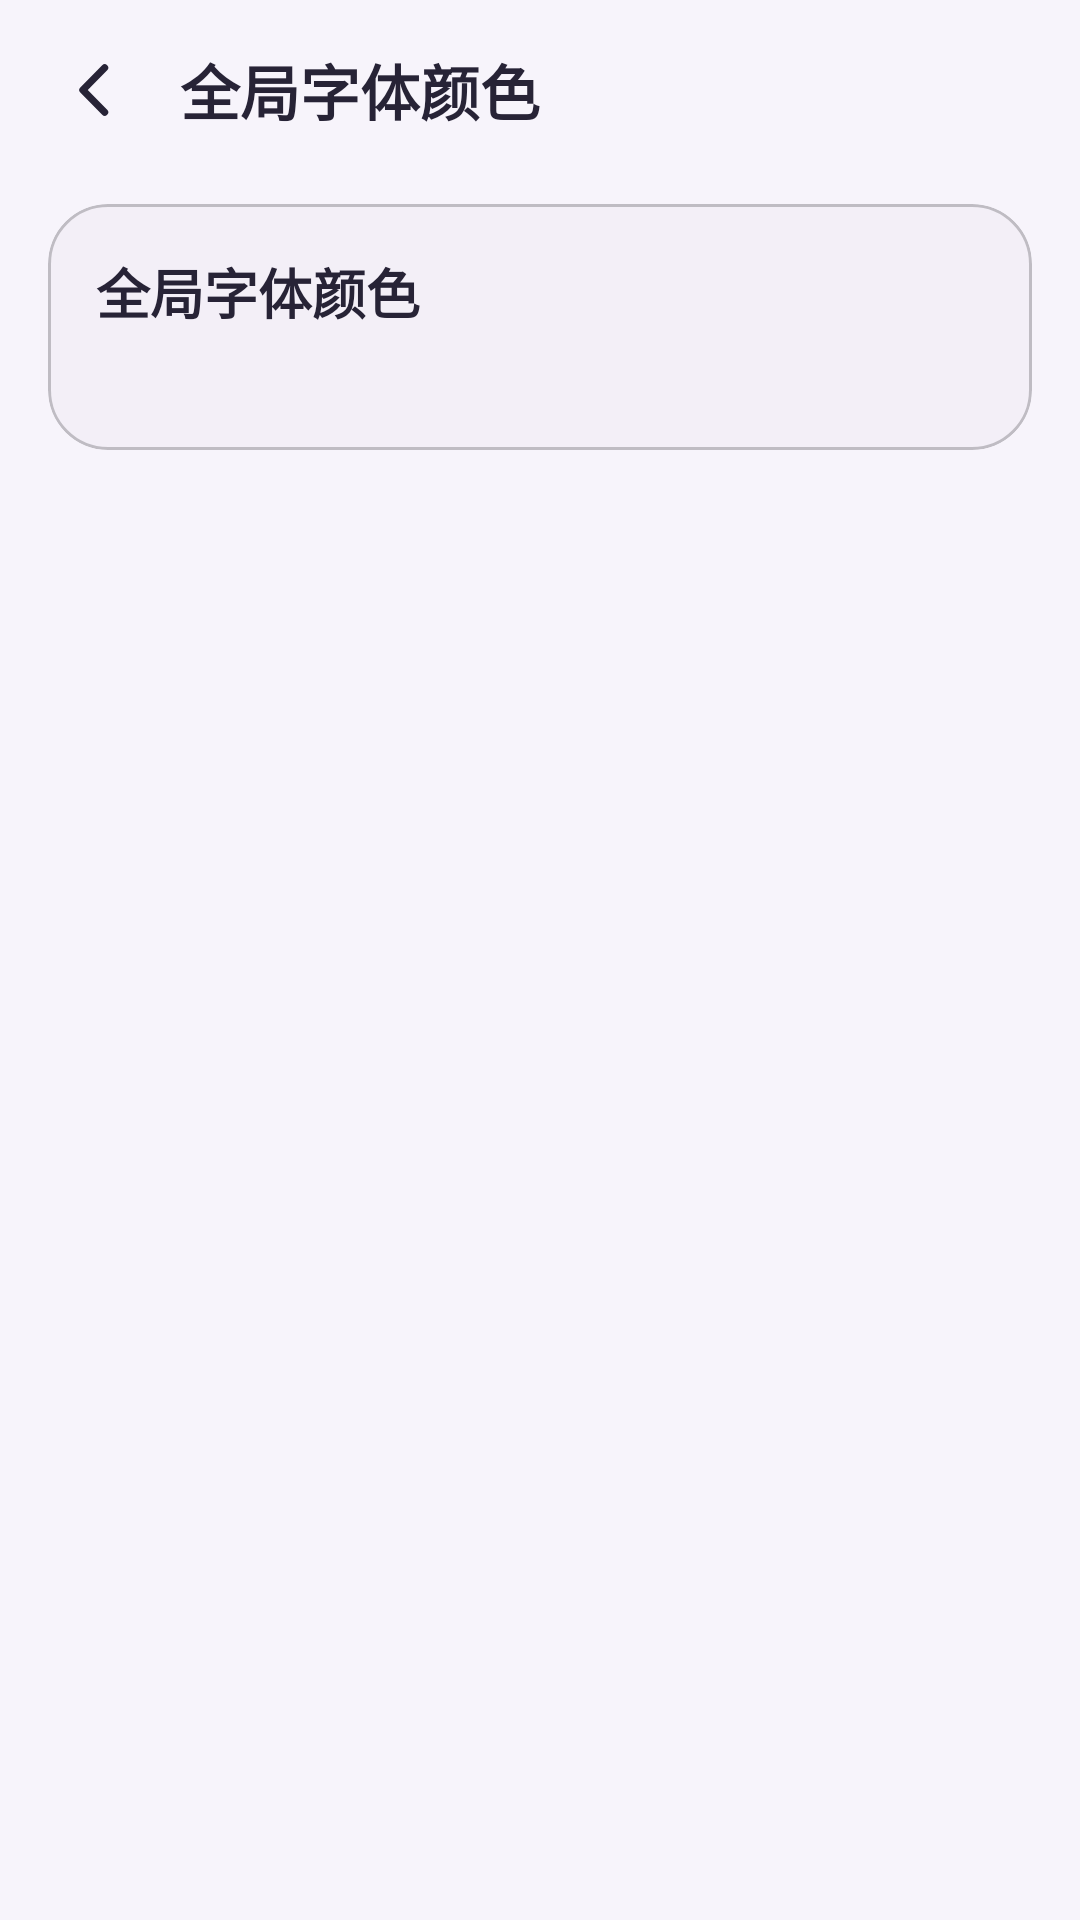

Reconstruct the res/layout file that produces this screen, plus the resources it refers to.
<!-- AndroidManifest.xml: application theme Theme.EmbyPro -->
<!-- res/layout/activity_theme_settings.xml -->
<?xml version="1.0" encoding="utf-8"?>
<LinearLayout xmlns:android="http://schemas.android.com/apk/res/android"
    xmlns:app="http://schemas.android.com/apk/res-auto"
    android:layout_width="match_parent"
    android:layout_height="match_parent"
    android:background="@color/screen_background"
    android:orientation="vertical">

    <LinearLayout
        android:id="@+id/themeSettingsTopBar"
        android:layout_width="match_parent"
        android:layout_height="wrap_content"
        android:gravity="center_vertical"
        android:orientation="horizontal"
        android:paddingStart="12dp"
        android:paddingTop="10dp"
        android:paddingEnd="16dp"
        android:paddingBottom="10dp">

        <ImageButton
            android:id="@+id/themeSettingsBackButton"
            android:layout_width="40dp"
            android:layout_height="40dp"
            android:background="?attr/selectableItemBackgroundBorderless"
            android:contentDescription="@string/back"
            android:padding="8dp"
            android:src="@drawable/ic_back_ios"
            android:tint="@color/text_primary" />

        <TextView
            android:layout_width="wrap_content"
            android:layout_height="wrap_content"
            android:layout_marginStart="8dp"
            android:text="@string/global_theme_title"
            android:textColor="@color/text_primary"
            android:textSize="20sp"
            android:textStyle="bold" />
    </LinearLayout>

    <com.google.android.material.card.MaterialCardView
        android:layout_width="match_parent"
        android:layout_height="wrap_content"
        android:layout_marginStart="16dp"
        android:layout_marginTop="8dp"
        android:layout_marginEnd="16dp"
        app:cardBackgroundColor="@color/card_background"
        app:cardCornerRadius="20dp"
        app:cardElevation="0dp"
        app:strokeColor="@color/card_stroke"
        app:strokeWidth="1dp">

        <LinearLayout
            android:layout_width="match_parent"
            android:layout_height="wrap_content"
            android:orientation="vertical"
            android:padding="16dp">

            <TextView
                android:layout_width="wrap_content"
                android:layout_height="wrap_content"
                android:text="@string/global_theme_title"
                android:textColor="@color/text_primary"
                android:textSize="18sp"
                android:textStyle="bold" />

            <TextView
                android:id="@+id/themeSettingsValueText"
                android:layout_width="wrap_content"
                android:layout_height="wrap_content"
                android:layout_marginTop="6dp"
                android:textColor="@color/text_secondary"
                android:textSize="13sp" />
        </LinearLayout>
    </com.google.android.material.card.MaterialCardView>

    <androidx.recyclerview.widget.RecyclerView
        android:id="@+id/themeSettingsRecyclerView"
        android:layout_width="match_parent"
        android:layout_height="0dp"
        android:layout_weight="1"
        android:clipToPadding="false"
        android:paddingStart="16dp"
        android:paddingTop="14dp"
        android:paddingEnd="16dp"
        android:paddingBottom="18dp" />

</LinearLayout>
<!-- resources referenced by this layout -->
<resources>
  <color name="card_background">#FFF3EFF7</color>
  <color name="card_stroke">#3D1B1B1F</color>
  <color name="screen_background">#FFF7F4FB</color>
  <color name="text_primary">#FF272336</color>
  <color name="text_secondary">#FF7E748E</color>
  <!-- drawable ic_back_ios (drawable) -->
  <vector xmlns:android="http://schemas.android.com/apk/res/android"
      android:width="24dp"
      android:height="24dp"
      android:viewportWidth="24"
      android:viewportHeight="24">
  
      <path
          android:pathData="M14.9,4.6L7.6,12l7.3,7.4"
          android:fillColor="#00000000"
          android:strokeColor="#FF111827"
          android:strokeLineCap="round"
          android:strokeLineJoin="round"
          android:strokeWidth="2.35" />
  </vector>
  <string name="back">返回</string>
  <string name="global_theme_title">全局字体颜色</string>
  <style name="Theme.EmbyPro" parent="Theme.MaterialComponents.DayNight.NoActionBar">
          <item name="colorPrimary">@color/purple_500</item>
          <item name="colorPrimaryVariant">@color/purple_700</item>
          <item name="colorOnPrimary">@color/white</item>
          <item name="colorSecondary">@color/teal_200</item>
          <item name="colorSecondaryVariant">@color/teal_700</item>
          <item name="colorOnSecondary">@color/black</item>
          <item name="android:statusBarColor">@android:color/transparent</item>
          <item name="android:navigationBarColor">@android:color/transparent</item>
          <item name="android:windowLightStatusBar">true</item>
          <item name="android:windowLightNavigationBar">true</item>
      </style>
  <color name="purple_500">#B68AF9</color>
  <color name="purple_700">#FCFCFC</color>
  <color name="white">#FFFFFFFF</color>
  <color name="teal_200">#FF03DAC5</color>
  <color name="teal_700">#FF018786</color>
  <color name="black">#FF000000</color>
</resources>
